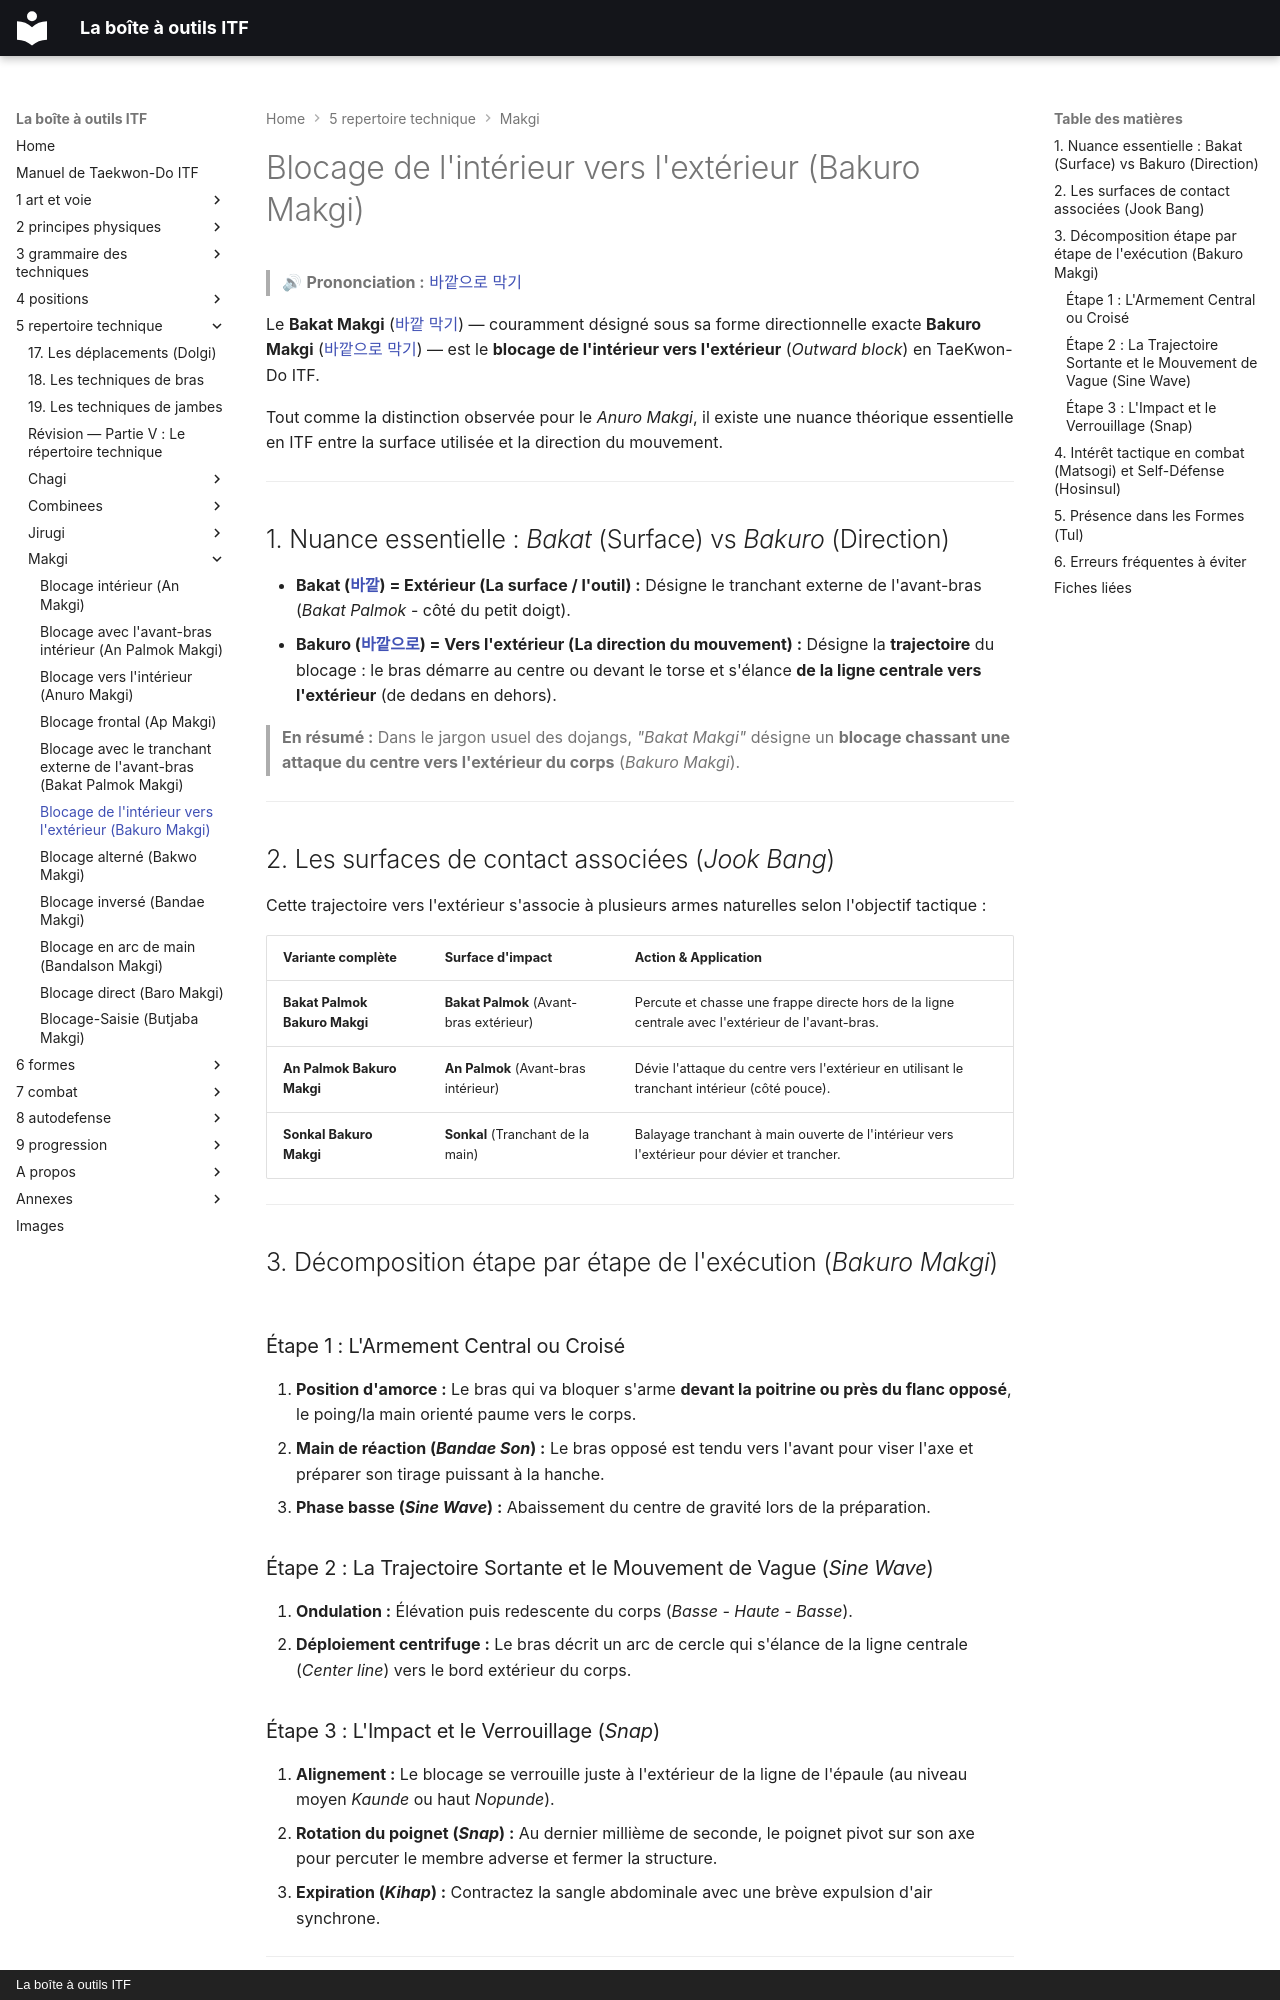

repository: yvmori1/La-boite-outils-ITF · page: 5-repertoire-technique/makgi/bakuro-makgi/index.html · generator: mkdocs · copyright: La boîte à outils ITF

# Blocage de l'intérieur vers l'extérieur (Bakuro Makgi)

> 🔊 **Prononciation :** [바깥으로 막기](../../audio/makgi/bakuro-makgi.m4a)

Le **Bakat Makgi** ([바깥 막기](../../audio/lexique/Bakat-makgi.m4a)) — couramment désigné sous sa forme directionnelle exacte **Bakuro Makgi** ([바깥으로 막기](../../audio/termes/bakuro-makgi.m4a)) — est le **blocage de l'intérieur vers l'extérieur** (*Outward block*) en TaeKwon-Do ITF.

Tout comme la distinction observée pour le *Anuro Makgi*, il existe une nuance théorique essentielle en ITF entre la surface utilisée et la direction du mouvement.

---

## 1. Nuance essentielle : *Bakat* (Surface) vs *Bakuro* (Direction)

* **Bakat ([바깥](../../audio/termes/bakat.m4a)) = Extérieur (La surface / l'outil) :**
Désigne le tranchant externe de l'avant-bras (*Bakat Palmok* - côté du petit doigt).
* **Bakuro ([바깥으로](../../audio/termes/bakuro.m4a)) = Vers l'extérieur (La direction du mouvement) :**
Désigne la **trajectoire** du blocage : le bras démarre au centre ou devant le torse et s'élance **de la ligne centrale vers l'extérieur** (de dedans en dehors).

> **En résumé :** Dans le jargon usuel des dojangs, *"Bakat Makgi"* désigne un **blocage chassant une attaque du centre vers l'extérieur du corps** (*Bakuro Makgi*).

---

## 2. Les surfaces de contact associées (*Jook Bang*)

Cette trajectoire vers l'extérieur s'associe à plusieurs armes naturelles selon l'objectif tactique :

| Variante complète | Surface d'impact | Action & Application |
| --- | --- | --- |
| **Bakat Palmok Bakuro Makgi** | **Bakat Palmok** (Avant-bras extérieur) | Percute et chasse une frappe directe hors de la ligne centrale avec l'extérieur de l'avant-bras. |
| **An Palmok Bakuro Makgi** | **An Palmok** (Avant-bras intérieur) | Dévie l'attaque du centre vers l'extérieur en utilisant le tranchant intérieur (côté pouce). |
| **Sonkal Bakuro Makgi** | **Sonkal** (Tranchant de la main) | Balayage tranchant à main ouverte de l'intérieur vers l'extérieur pour dévier et trancher. |

---

## 3. Décomposition étape par étape de l'exécution (*Bakuro Makgi*)

### Étape 1 : L'Armement Central ou Croisé

1. **Position d'amorce :** Le bras qui va bloquer s'arme **devant la poitrine ou près du flanc opposé**, le poing/la main orienté paume vers le corps.
2. **Main de réaction (*Bandae Son*) :** Le bras opposé est tendu vers l'avant pour viser l'axe et préparer son tirage puissant à la hanche.
3. **Phase basse (*Sine Wave*) :** Abaissement du centre de gravité lors de la préparation.

### Étape 2 : La Trajectoire Sortante et le Mouvement de Vague (*Sine Wave*)

1. **Ondulation :** Élévation puis redescente du corps (*Basse - Haute - Basse*).
2. **Déploiement centrifuge :** Le bras décrit un arc de cercle qui s'élance de la ligne centrale (*Center line*) vers le bord extérieur du corps.

### Étape 3 : L'Impact et le Verrouillage (*Snap*)

1. **Alignement :** Le blocage se verrouille juste à l'extérieur de la ligne de l'épaule (au niveau moyen *Kaunde* ou haut *Nopunde*).
2. **Rotation du poignet (*Snap*) :** Au dernier millième de seconde, le poignet pivot sur son axe pour percuter le membre adverse et fermer la structure.
3. **Expiration (*Kihap*) :** Contractez la sangle abdominale avec une brève expulsion d'air synchrone.

---
